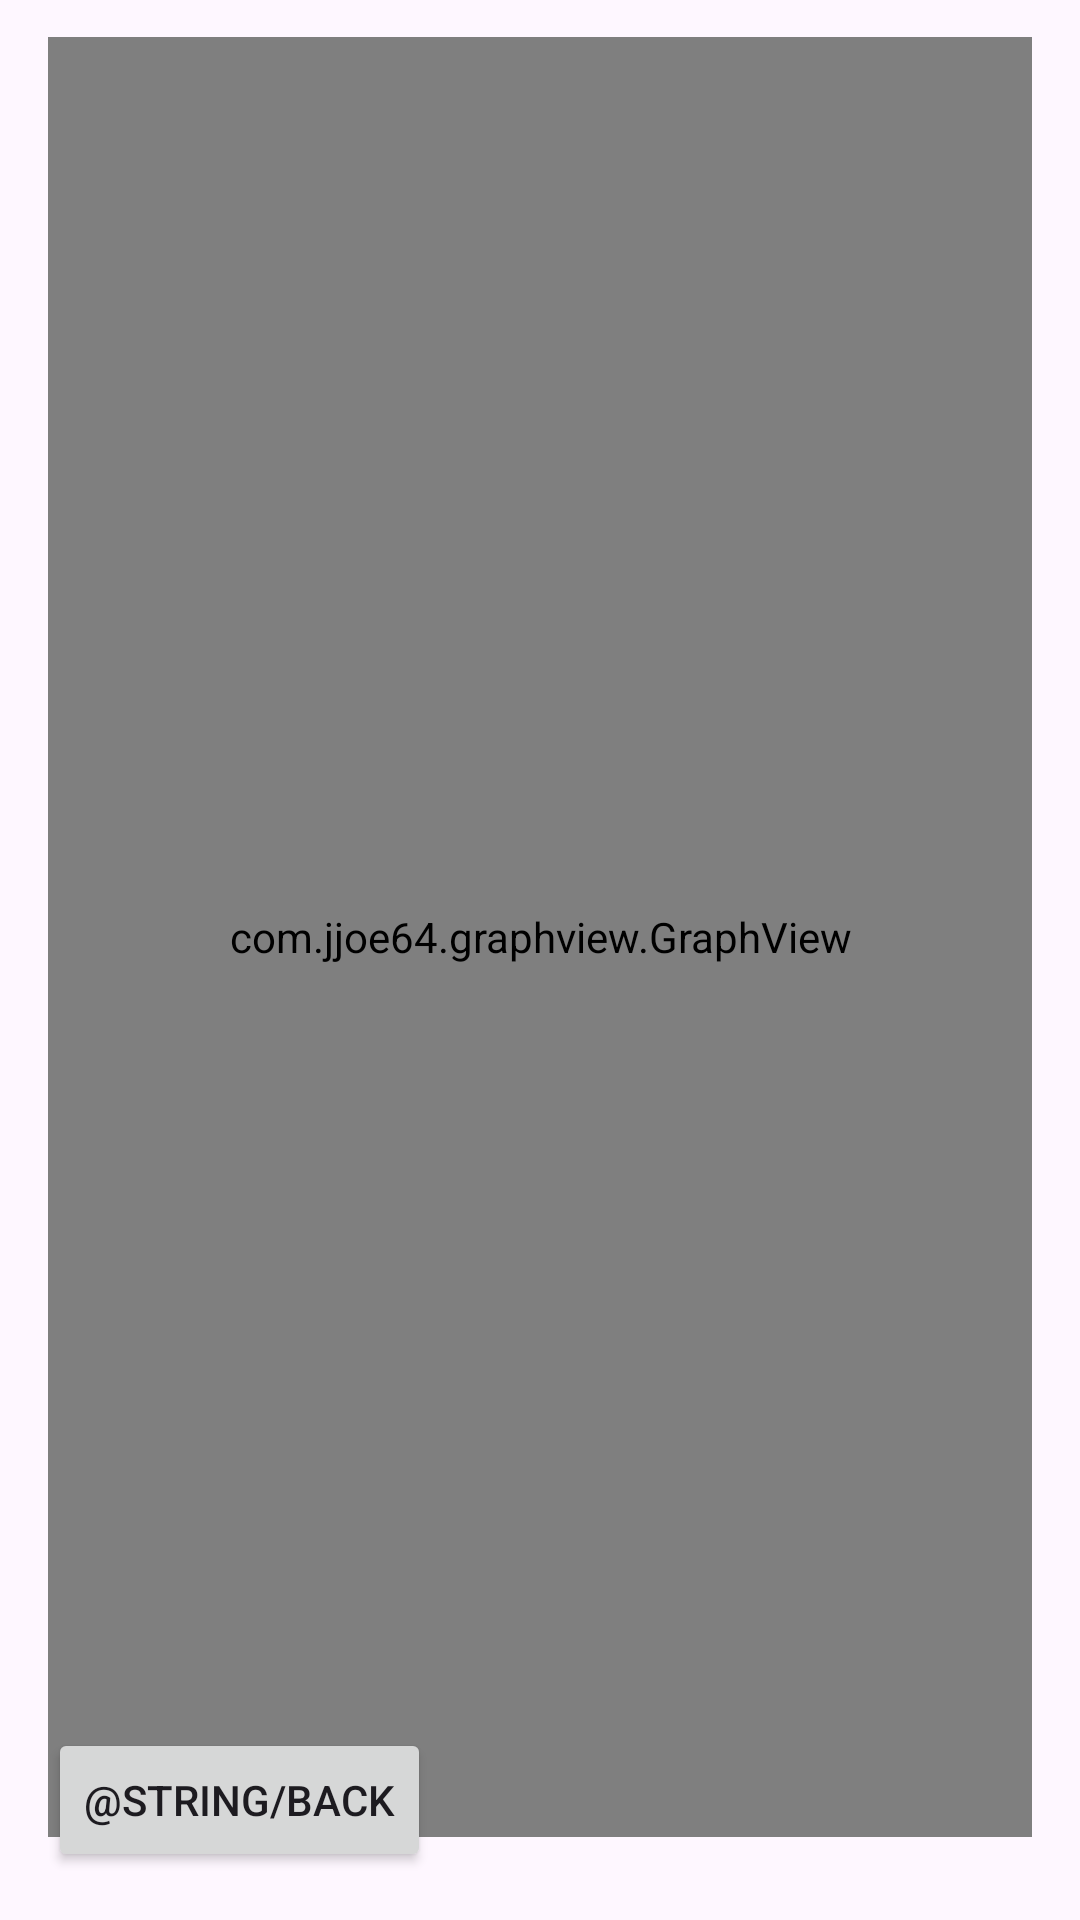

Reconstruct the res/layout file that produces this screen, plus the resources it refers to.
<!-- AndroidManifest.xml: application theme Theme.RepOCounter -->
<!-- res/layout/activity_exercise_chart.xml -->
<?xml version="1.0" encoding="utf-8"?>
<androidx.constraintlayout.widget.ConstraintLayout xmlns:android="http://schemas.android.com/apk/res/android"
    xmlns:app="http://schemas.android.com/apk/res-auto"
    xmlns:tools="http://schemas.android.com/tools"
    android:id="@+id/main"
    android:layout_width="match_parent"
    android:layout_height="match_parent"
    tools:context=".chartsPackage.ExerciseChartActivity">


    <TextView
        android:id="@+id/chartedExerciseTextView"
        android:layout_width="wrap_content"
        android:layout_height="wrap_content"
        android:layout_marginStart="16dp"
        android:layout_marginTop="16dp"
        android:text="TextView"
        android:textSize="24sp"
        app:layout_constraintStart_toStartOf="parent"
        app:layout_constraintTop_toTopOf="parent" />

    <com.jjoe64.graphview.GraphView
        android:id="@+id/graph"
        android:layout_width="match_parent"
        android:layout_height="600dp"
        android:layout_marginStart="16dp"
        android:layout_marginTop="16dp"
        android:layout_marginEnd="16dp"
        android:layout_marginBottom="16dp"
        app:layout_constraintBottom_toTopOf="@+id/exerciseChartBackButton"
        app:layout_constraintEnd_toEndOf="parent"
        app:layout_constraintStart_toStartOf="parent"
        app:layout_constraintTop_toBottomOf="@+id/chartedExerciseTextView" />

    <Button
        android:id="@+id/exerciseChartBackButton"
        android:layout_width="wrap_content"
        android:layout_height="wrap_content"
        android:layout_marginStart="16dp"
        android:layout_marginBottom="16dp"
        android:text="@string/back"
        app:layout_constraintBottom_toBottomOf="parent"
        app:layout_constraintStart_toStartOf="parent" />


</androidx.constraintlayout.widget.ConstraintLayout>
<!-- resources referenced by this layout -->
<resources>
  <style name="Theme.RepOCounter" parent="Base.Theme.RepOCounter" />
  <style name="Base.Theme.RepOCounter" parent="Theme.Material3.DayNight.NoActionBar">
          
          
      </style>
</resources>
